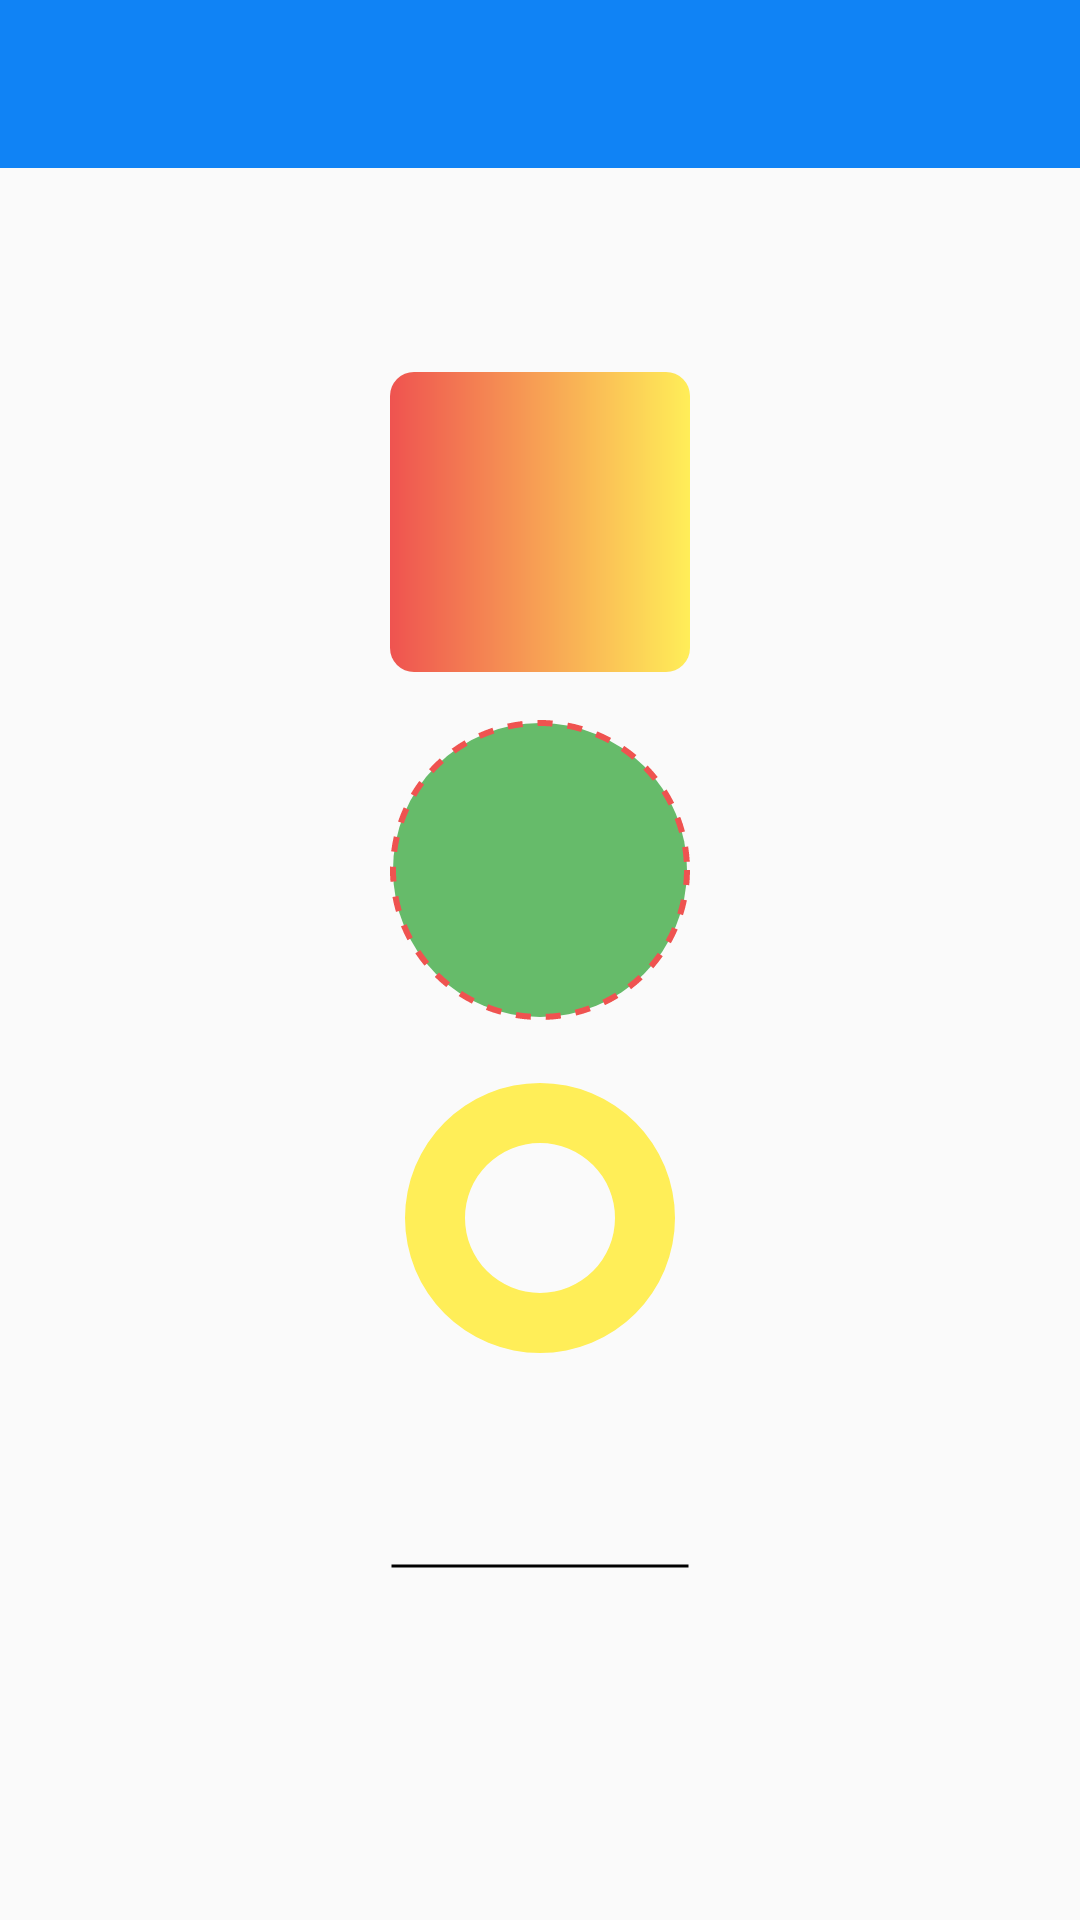

Android layout source for this screen:
<!-- AndroidManifest.xml: application theme AppTheme -->
<!-- res/layout/activity_gradient_drawable.xml -->
<?xml version="1.0" encoding="utf-8"?>
<LinearLayout xmlns:android="http://schemas.android.com/apk/res/android"
    xmlns:tools="http://schemas.android.com/tools"
    android:layout_width="match_parent"
    android:layout_height="match_parent"
    android:orientation="vertical"
    tools:context=".ui.activity.GradientDrawableActivity">

    <include layout="@layout/toolbar_actionbar" />

    <LinearLayout
        android:layout_width="match_parent"
        android:layout_height="match_parent"
        android:gravity="center"
        android:orientation="vertical">

        <ImageView
            android:layout_width="wrap_content"
            android:layout_height="wrap_content"
            android:src="@drawable/example_shape_rectangle" />

        <ImageView
            android:layout_width="wrap_content"
            android:layout_height="wrap_content"
            android:layout_marginTop="@dimen/Views.Margin"
            android:src="@drawable/example_shape_oval" />

        <ImageView
            android:layout_width="wrap_content"
            android:layout_height="wrap_content"
            android:layout_marginTop="@dimen/Views.Margin"
            android:src="@drawable/example_shape_ring" />

        <ImageView
            android:layout_width="wrap_content"
            android:layout_height="wrap_content"
            android:layout_marginTop="@dimen/Views.Margin"
            android:src="@drawable/example_shape_line" />
    </LinearLayout>

</LinearLayout>
<!-- res/layout/toolbar_actionbar.xml (included above) -->
<?xml version="1.0" encoding="utf-8"?>
<android.support.v7.widget.Toolbar xmlns:android="http://schemas.android.com/apk/res/android"
    xmlns:app="http://schemas.android.com/apk/res-auto"
    android:id="@+id/toolbar_actionbar"
    android:layout_width="match_parent"
    android:layout_height="?actionBarSize"
    android:background="?attr/colorPrimary"
    app:contentInsetStart="?actionBarInsetStart"
    app:popupTheme="@style/ActionBarPopupThemeOverlay"
    app:theme="@style/ActionBarThemeOverlay"
    app:titleTextAppearance="@style/ActionBar.TitleText" />
<!-- resources referenced by this layout -->
<resources>
  <dimen name="Views.Margin">@dimen/Margin.L.Standard.Double</dimen>
  <!-- drawable example_shape_line (drawable) -->
  <?xml version="1.0" encoding="utf-8"?>
  <shape xmlns:android="http://schemas.android.com/apk/res/android"
      android:shape="line">
  
      <stroke
          android:width="1dp"
          android:color="@color/black" />
  
      <size
          android:width="100dp"
          android:height="100dp" />
  </shape>
  <!-- drawable example_shape_oval (drawable) -->
  <?xml version="1.0" encoding="utf-8"?>
  <shape xmlns:android="http://schemas.android.com/apk/res/android"
      android:shape="oval">
  
      <size
          android:width="100dp"
          android:height="100dp" />
  
      <solid android:color="@color/green_400" />
  
      <stroke
          android:width="2dp"
          android:color="@color/red_400"
          android:dashGap="5dp"
          android:dashWidth="5dp" />
  
  </shape>
  <!-- drawable example_shape_rectangle (drawable) -->
  <?xml version="1.0" encoding="utf-8"?>
  <shape xmlns:android="http://schemas.android.com/apk/res/android"
      android:shape="rectangle">
  
      <size
          android:width="100dp"
          android:height="100dp" />
  
      <corners android:radius="8dp" />
  
      <gradient
          android:endColor="@color/yellow_400"
          android:startColor="@color/red_400" />
  
  </shape>
  <!-- drawable example_shape_ring (drawable) -->
  <?xml version="1.0" encoding="utf-8"?>
  <shape xmlns:android="http://schemas.android.com/apk/res/android"
      android:innerRadius="25dp"
      android:shape="ring"
      android:thickness="20dp"
      android:useLevel="false">
  
      <solid android:color="@color/yellow_400" />
  
      <size
          android:width="100dp"
          android:height="100dp" />
  
  </shape>
  <style name="ActionBar.TitleText" parent="TextAppearance.AppCompat.Widget.ActionBar.Title">
          <item name="android:textColor">#FFF</item>
          <item name="android:textSize">@dimen/TextSize.Material.Large</item>
      </style>
  <style name="ActionBarPopupThemeOverlay" parent="ThemeOverlay.AppCompat.Light" />
  <style name="ActionBarThemeOverlay" parent="">
          <item name="android:textColorPrimary">#FFF</item>
          <item name="colorControlNormal">?actionBarIconColor</item>
          <item name="colorControlHighlight">#3fff</item>
      </style>
  <style name="AppTheme" parent="Theme.AppCompat.Light.NoActionBar">
          <item name="actionBarInsetStart">@dimen/Activity.Horizontal.Padding</item>
          <item name="colorPrimary">@color/primary</item>
          <item name="colorPrimaryDark">@color/primary_dark</item>
      </style>
  <dimen name="Margin.L.Standard.Double">16dp</dimen>
  <color name="black">#000000</color>
  <color name="green_400">#66BB6A</color>
  <color name="red_400">#EF5350</color>
  <color name="yellow_400">#FFEE58</color>
  <dimen name="TextSize.Material.Large">16sp</dimen>
  <dimen name="Activity.Horizontal.Padding">@dimen/Padding.L.Standard.Double</dimen>
  <color name="primary">#1083F5</color>
  <color name="primary_dark">#0E84DC</color>
  <dimen name="Padding.L.Standard.Double">16dp</dimen>
</resources>
